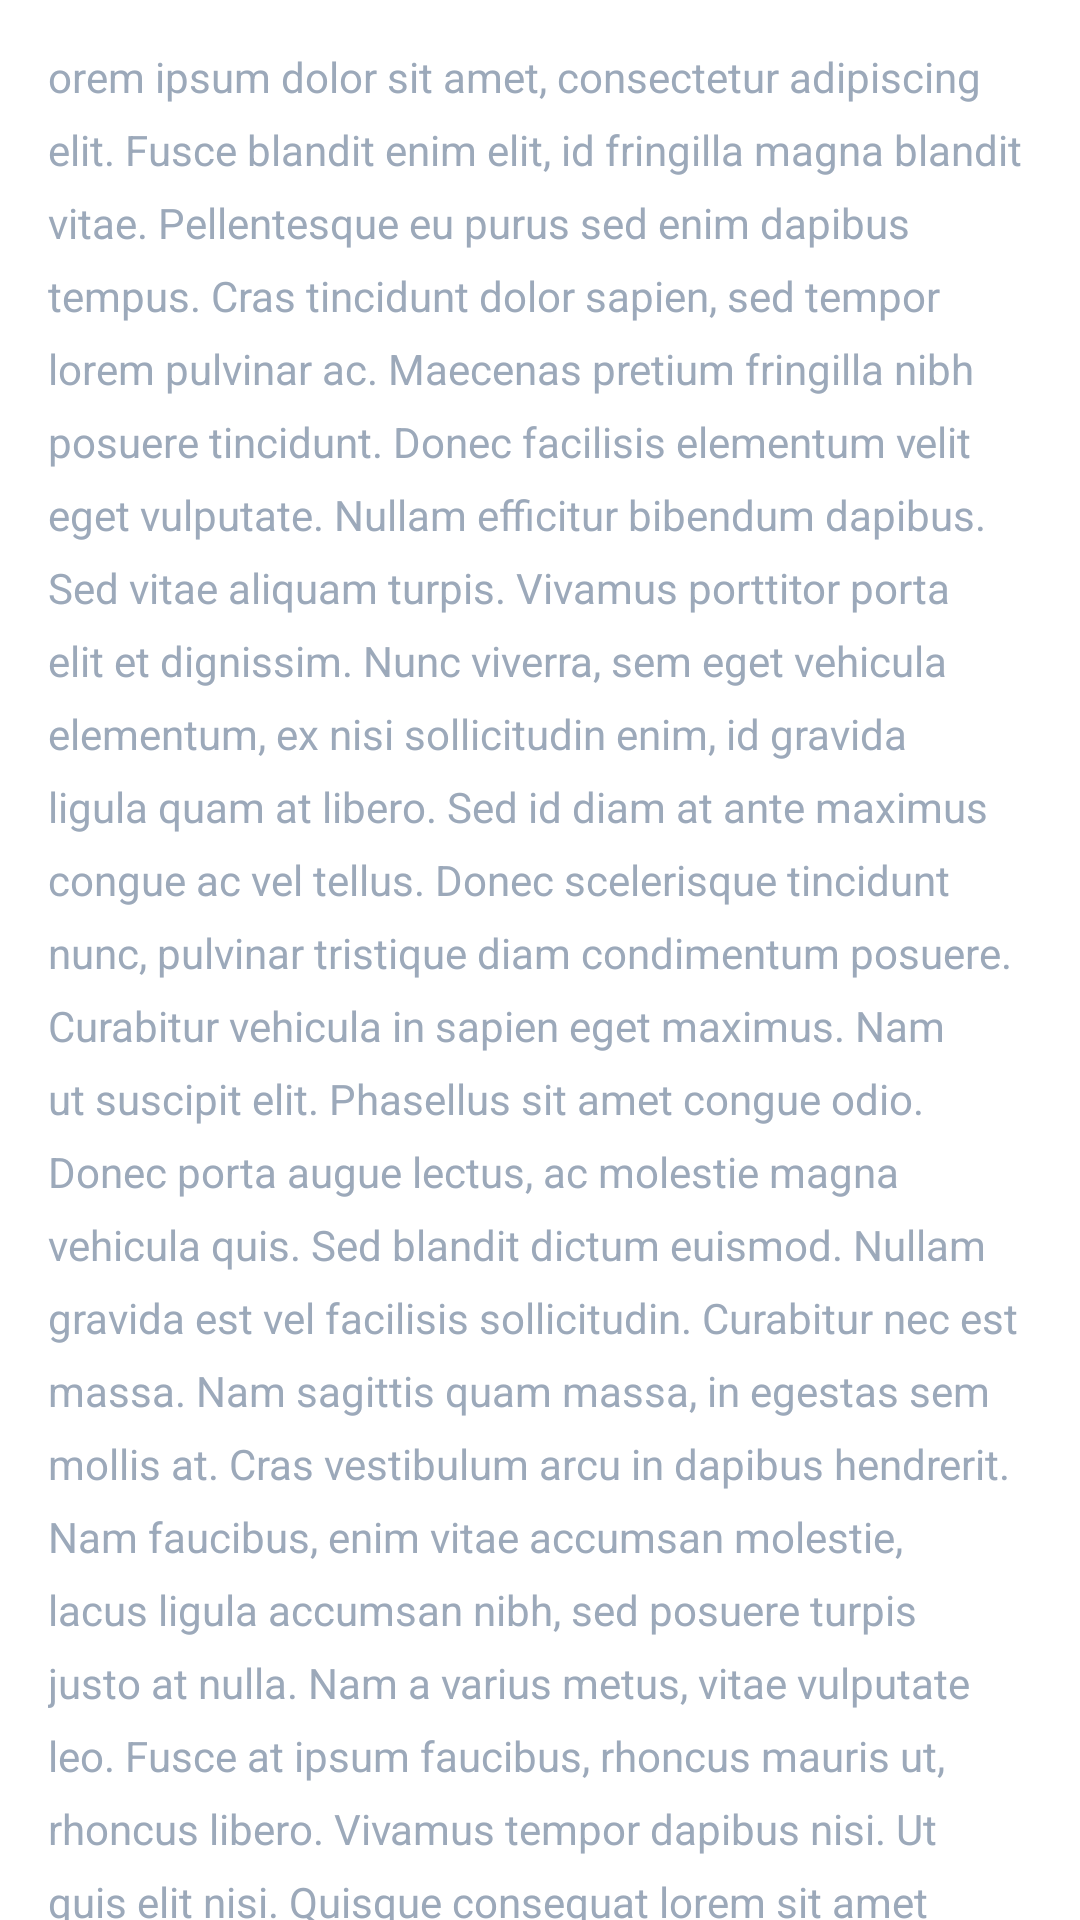

Android layout source for this screen:
<!-- AndroidManifest.xml: application theme AppTheme -->
<!-- res/layout/fragment_privacy_policy.xml -->
<?xml version="1.0" encoding="utf-8"?>
<androidx.core.widget.NestedScrollView xmlns:android="http://schemas.android.com/apk/res/android"
    xmlns:tools="http://schemas.android.com/tools"
    android:layout_width="match_parent"
    android:layout_height="match_parent"
    tools:context=".ui.auth.PrivacyPolicyFragment">

    
    <TextView
        android:layout_margin="16dp"
        android:layout_width="match_parent"
        android:layout_height="match_parent"
        android:textColor="?attr/colorOnBackground"
        android:lineSpacingExtra="8dp"
        android:text="@string/lorem_ipsum" />

</androidx.core.widget.NestedScrollView>
<!-- resources referenced by this layout -->
<resources>
  <string name="lorem_ipsum">orem ipsum dolor sit amet, consectetur adipiscing elit. Fusce blandit enim elit, id fringilla magna blandit vitae. Pellentesque eu purus sed enim dapibus tempus. Cras tincidunt dolor sapien, sed tempor lorem pulvinar ac. Maecenas pretium fringilla nibh posuere tincidunt. Donec facilisis elementum velit eget vulputate. Nullam efficitur bibendum dapibus. Sed vitae aliquam turpis. Vivamus porttitor porta elit et dignissim. Nunc viverra, sem eget vehicula elementum, ex nisi sollicitudin enim, id gravida ligula quam at libero. Sed id diam at ante maximus congue ac vel tellus. Donec scelerisque tincidunt nunc, pulvinar tristique diam condimentum posuere. Curabitur vehicula in sapien eget maximus. Nam ut suscipit elit. Phasellus sit amet congue odio.
  
  Donec porta augue lectus, ac molestie magna vehicula quis. Sed blandit dictum euismod. Nullam gravida est vel facilisis sollicitudin. Curabitur nec est massa. Nam sagittis quam massa, in egestas sem mollis at. Cras vestibulum arcu in dapibus hendrerit. Nam faucibus, enim vitae accumsan molestie, lacus ligula accumsan nibh, sed posuere turpis justo at nulla. Nam a varius metus, vitae vulputate leo. Fusce at ipsum faucibus, rhoncus mauris ut, rhoncus libero. Vivamus tempor dapibus nisi. Ut quis elit nisi. Quisque consequat lorem sit amet magna vehicula, in porta neque porta. In justo neque, malesuada ut elit eget, dignissim semper magna. Duis faucibus risus id tellus tempor iaculis. Quisque eget elementum tortor.
  
  Integer ac magna sed velit luctus maximus. Quisque vehicula bibendum tincidunt. Nam facilisis, diam vel elementum luctus, tellus nisl fringilla libero, vel finibus dolor velit id est. Vivamus nec ultricies ante. Etiam ornare semper ligula, sed cursus lectus feugiat ut. Mauris sit amet ante nulla. Nam porta est at nibh laoreet, ut ultrices diam placerat. Nam ac elit vel justo vulputate ornare et at turpis. Vivamus sit amet dignissim est.
  
  Aenean sit amet nisi ut nibh tempus egestas vel non mauris. Nulla blandit, justo vitae ultrices posuere, felis nulla placerat enim, quis egestas dui massa at nisi. In malesuada porttitor nunc, non malesuada purus tincidunt sit amet. Fusce in arcu nec elit posuere eleifend a vitae eros. Vivamus id efficitur metus, ac congue mi. Sed placerat justo sed risus egestas, ut varius massa tincidunt. Praesent sed mauris sit amet nibh gravida vestibulum sed ut quam. Nam feugiat felis odio, id sagittis ante viverra vel. In fermentum facilisis nibh, non mattis mauris. Nam pretium aliquet nunc, eleifend varius ante maximus vitae. Quisque ante mi, sodales quis posuere in, ornare in lectus. Curabitur rutrum malesuada metus, nec consequat dolor scelerisque at. Pellentesque habitant morbi tristique senectus et netus et malesuada fames ac turpis egestas.
  
  Nullam sem sem, rhoncus vitae porttitor et, pretium eu ipsum. Sed semper semper arcu ut efficitur. Donec luctus enim sed porttitor malesuada. Donec lectus nisl, tristique eu odio vel, facilisis consequat enim. Sed consectetur lorem suscipit dolor laoreet lobortis. Curabitur molestie velit sit amet pellentesque commodo. Vivamus rhoncus efficitur ante, ac gravida ipsum finibus ac. Quisque ipsum libero, consectetur non justo eget, venenatis congue elit. Nunc orci odio, aliquet quis odio nec, lacinia aliquam lorem. Proin dignissim sollicitudin sapien at imperdiet. Proin in mauris scelerisque, bibendum mauris ut, pharetra magna.</string>
  <color name="color_primary_dark">#150A33</color>
  <color name="color_accent">#FC4C4C</color>
  <color name="color_primary">#1C0E42</color>
  <color name="color_accent_dark">#D64141</color>
  <color name="color_surface">#F6F6F6</color>
  <color name="color_on_surface">#202020</color>
  <color name="color_gray">#9ca9ba</color>
  <style name="CustomSnackbar" parent="Widget.MaterialComponents.Snackbar">
          <item name="layout_insetEdge">bottom</item>
      </style>
</resources>
